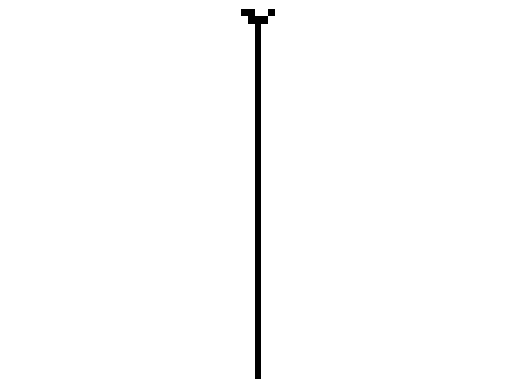

Write the Python code that produced this figure.
import numpy as np
import matplotlib.pyplot as plt
from matplotlib import animation
from sympy import primerange


# Function to check if a number is prime
def is_prime(n):
    if n <= 1:
        return False
    for i in range(2, int(n**0.5) + 1):
        if n % i == 0:
            return False
    return True

def initial_state(width, number = 1, type="middle"):
    initial_state = np.zeros(width, dtype=int)
    
    if type == "middle":
        initial_state[width // 2] = 1
    elif type == "random":
        for i in range(number):
            initial_state[np.random.randint(0, width)] = 1
    elif type == "left":
        initial_state[0] = 1
    elif type == "right":
        initial_state[-1] = 1
    return initial_state


# Function to generate rule numbers based on selected option
def generate_rule_numbers(option):
    if option == "all":
        return np.arange(256)
    elif option == "odds":
        return np.arange(1, 256, 2)
    elif option == "evens":
        return np.arange(0, 256, 2)
    elif option == "primes":
        return np.array(list(primerange(0, 256)))
    elif option.isdigit():
        return [int(option)]
    else:
        raise ValueError("Invalid option")


# Parameters
width = 75  # Width of the CA, must be an odd number


# Function to initialize the rule from a rule number
def init_rule(rule_number):
    rule_string = np.binary_repr(rule_number, width=8)
    return np.array([int(bit) for bit in rule_string])[::-1]

#! do a version where the array wraps around

# User selection
rule_option = (
    "30"  # Choose from: "odds", "evens", "primes", "all", "<static rule number>"
)
order = "sequential"  # Choose from: "random", "sequential", "reverse", "super-random"


# Generate rule numbers based on the selected option
rule_numbers = generate_rule_numbers(rule_option)
if order == "random":
    np.random.seed(42)  # Optional: for reproducible results
    np.random.shuffle(rule_numbers)

if order == "reverse":
    rule_numbers = rule_numbers[::-1]

if order == "super-random":
    # random with replacement
    rule_numbers = np.random.choice(rule_numbers, size=len(rule_numbers), replace=True)

# Initialize the CA with a single row having a single 1 in the middle
# middle, random, left, right
initial_state = initial_state(width, number=15, type="middle")

# Initialize the CA state
ca = [initial_state for _ in range(50)]  # Start with 50 identical rows

# Animation setup
fig, ax = plt.subplots()
img = ax.imshow(ca, cmap="binary", interpolation="nearest", aspect="auto")
ax.set_axis_off()

# Add text for displaying the current rule number, positioned at the top left corner
rule_text = ax.text(0.02, 0.95, "", transform=ax.transAxes, color="white")


# Update function for the CA for a single step, now including rule update and text update
def update(frame):
    global ca
    rule_number = rule_numbers[frame % len(rule_numbers)]  # Use rule from the list
    rule = init_rule(rule_number)

    new_row = np.zeros_like(ca[0])
    for j in range(1, len(ca[0]) - 1):
        pattern = 4 * ca[0][j - 1] + 2 * ca[0][j] + ca[0][j + 1]
        new_row[j] = rule[pattern]

    ca.pop()  # Remove the oldest row from the end
    ca.insert(0, new_row)  # Insert new row at the beginning
    img.set_array(np.array(ca))

    # Update the text to show the current rule number
    rule_text.set_text(f"Rule: {rule_number}")

    return (img, rule_text)


# Create animation that repeats indefinitely
ani = animation.FuncAnimation(
    fig,
    update,
    frames=np.arange(len(rule_numbers)),
    interval=25,
    blit=True,
    repeat=True,
)

plt.show()


class Waterfall:
    def __init__(self, width, rule_number):
        self.width = width
        self.rule_number = rule_number
        self.rule = self.init_rule(rule_number)
        self.initial_state = np.zeros(width, dtype=int)
        self.initial_state[width // 2] = 1
        self.ca = [self.initial_state for _ in range(50)]

    def init_rule(self, rule_number):
        rule_string = np.binary_repr(rule_number, width=8)
        return np.array([int(bit) for bit in rule_string])[::-1]

    def update_ca(self, last_row):
        new_row = np.zeros_like(last_row)
        for j in range(1, len(last_row) - 1):
            pattern = 4 * last_row[j - 1] + 2 * last_row[j] + last_row[j + 1]
            new_row[j] = self.rule[pattern]
        return new_row

    def update(self, frame):
        new_row = self.update_ca(self.ca[0])
        self.ca.insert(0, new_row)
        if len(self.ca) > 50:
            self.ca.pop()
        self.img.set_array(np.array(self.ca))
        return (self.img,)

    def generate_rule_numbers(self, option, order):
        if option == "all":
            return np.arange(256)
        elif option == "odds":
            return np.arange(1, 256, 2)
        elif option == "evens":
            return np.arange(0, 256, 2)
        elif option == "primes":
            return np.array(list(primerange(0, 256)))
        elif option.isdigit():
            return [int(option)]
        else:
            raise ValueError("Invalid option")

    def animate(self, order="sequential", rule_option="30"):
        rule_numbers = self.generate_rule_numbers(rule_option, order)
        self.fig, self.ax = plt.subplots()
        self.img = self.ax.imshow(
            [self.initial_state], cmap="binary", interpolation="nearest", aspect="auto"
        )
        self.ax.set_axis_off()
        ani = animation.FuncAnimation(
            self.fig,
            self.update,
            frames=np.arange(len(rule_numbers)),
            interval=25,
            blit=True,
            repeat=True,
        )
        plt.show()


# # Example usage
# waterfall = Waterfall(75, 30)
# waterfall.animate()
